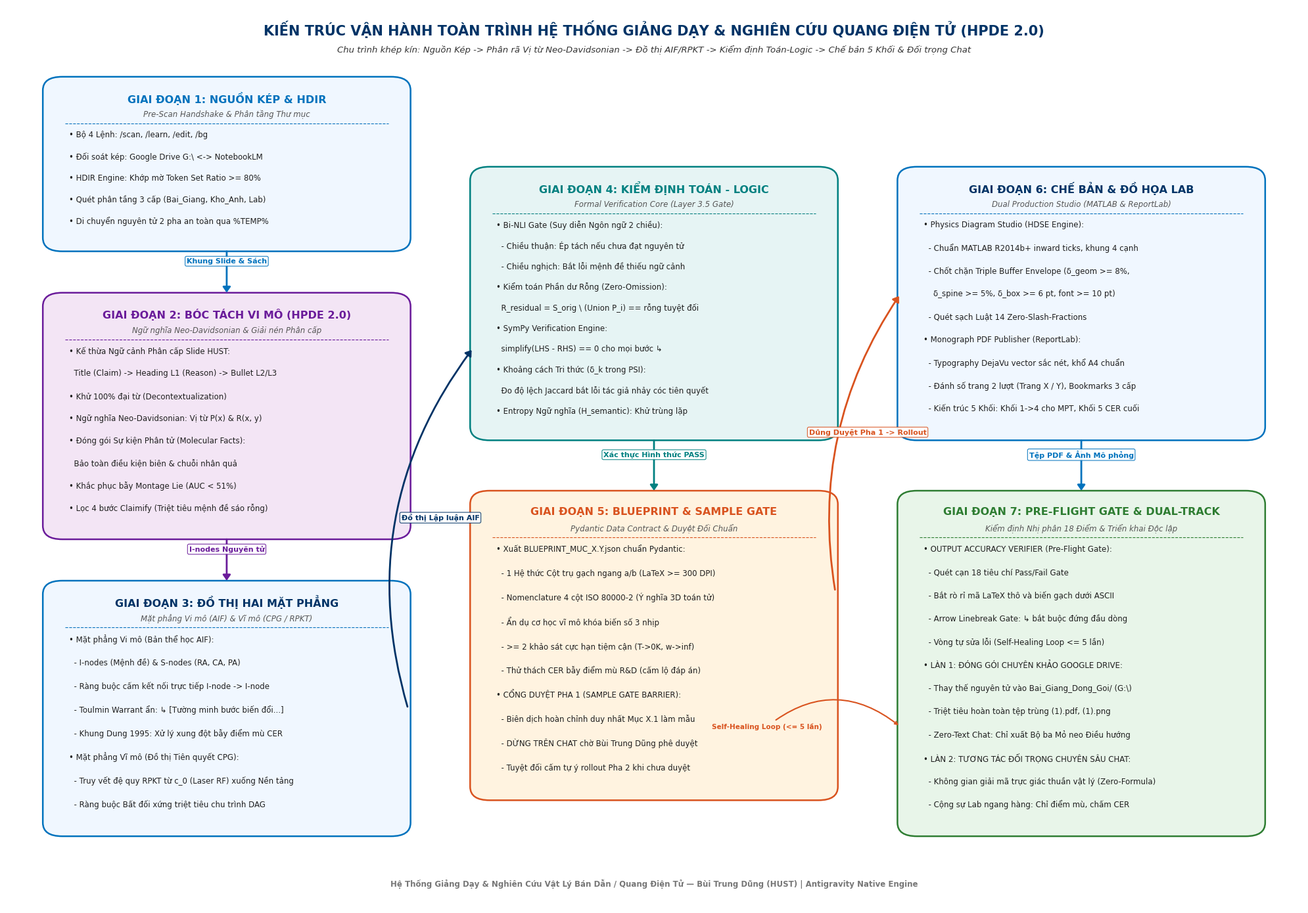

The matplotlib source for this figure: (Note: this script raises an exception after producing the figure.)
# -*- coding: utf-8 -*-
"""
Script vẽ đồ thị hình ảnh toàn bộ chu trình vận hành của Hệ Thống Giảng Dạy & Nghiên Cứu Quang Điện Tử (HPDE 2.0).
Xuất ra tệp ảnh kỹ thuật độ phân giải cao tại output/figures/chu_trinh_van_hanh_he_thong_hpde.png.
"""

import matplotlib.pyplot as plt
import matplotlib.patches as patches
from matplotlib.path import Path
import os
import sys

sys.stdout.reconfigure(encoding='utf-8')

# Thiết lập font chữ tiếng Việt sắc nét và chuẩn đồ họa
plt.rcParams['font.family'] = ['Segoe UI', 'DejaVu Sans', 'Arial']
plt.rcParams['mathtext.fontset'] = 'cm'

fig = plt.figure(figsize=(20, 14), dpi=300)
ax = fig.add_subplot(111)
ax.set_xlim(0, 100)
ax.set_ylim(0, 100)
ax.axis('off')

# Màu sắc theo quy chuẩn hệ thống
C_NAVY = "#003366"       # HUST Main Dark Blue
C_BLUE = "#0072BD"       # Primary MATLAB Blue
C_LIGHT_BLUE = "#F0F7FF" # Light blue fill
C_TEAL = "#008080"       # Verification Teal
C_LIGHT_TEAL = "#E6F4F4" # Light teal fill
C_GREEN = "#2E7D32"      # Gate Green
C_LIGHT_GREEN = "#E8F5E9"# Light green fill
C_AMBER = "#D9531F"      # Accent Amber
C_LIGHT_AMBER = "#FFF3E0"# Light amber fill
C_PURPLE = "#6A1B9A"     # AIF/Logic Purple
C_LIGHT_PURPLE = "#F3E5F5"# Light purple fill
C_GRAY = "#424242"       # Dark Gray Text
C_BORDER = "#B0BEC5"     # Subtle border

def draw_box(ax, x, y, w, h, title, subtitle, items, bg_color, border_color, title_color="#003366", corner_radius=1.5):
    """Vẽ hộp phân tầng chuyên khảo kỹ thuật bo góc với tiêu đề và danh sách đặc tả"""
    box = patches.FancyBboxPatch(
        (x, y), w, h,
        boxstyle=f"round,pad=0.2,rounding_size={corner_radius}",
        edgecolor=border_color, facecolor=bg_color,
        linewidth=1.8, zorder=2
    )
    ax.add_patch(box)
    
    # Header
    ax.text(x + w/2, y + h - 2.2, title, fontsize=11.5, weight='bold', color=title_color, ha='center', va='center', zorder=3)
    if subtitle:
        ax.text(x + w/2, y + h - 4.0, subtitle, fontsize=8.5, style='italic', color="#555555", ha='center', va='center', zorder=3)
        start_y = y + h - 5.8
    else:
        start_y = y + h - 4.2
        
    # Divider line
    ax.plot([x + 1.5, x + w - 1.5], [start_y + 0.8, start_y + 0.8], color=border_color, linewidth=0.8, linestyle='--', zorder=3)
    
    # Items
    line_h = (start_y - (y + 1.2)) / max(1, len(items))
    for i, itm in enumerate(items):
        item_y = start_y - 0.5 - i * line_h
        ax.text(x + 1.8, item_y, itm, fontsize=8.5, color="#1F1F1F", ha='left', va='center', zorder=3)

def draw_arrow(ax, x1, y1, x2, y2, label="", color="#0072BD", lw=2.0, connectionstyle="arc3,rad=0.0"):
    """Vẽ mũi tên liên kết có hướng giữa các khối"""
    arrow = patches.FancyArrowPatch(
        (x1, y1), (x2, y2),
        arrowstyle='-|>,head_length=5,head_width=3.5',
        color=color, linewidth=lw, zorder=4,
        connectionstyle=connectionstyle
    )
    ax.add_patch(arrow)
    if label:
        mid_x = (x1 + x2) / 2
        mid_y = (y1 + y2) / 2
        ax.text(mid_x, mid_y + 1.2, label, fontsize=8.0, weight='bold', color=color, ha='center', va='center',
                bbox=dict(boxstyle='round,pad=0.2', facecolor='white', edgecolor=color, alpha=0.9, lw=0.8), zorder=5)

# --- TIÊU ĐỀ TỔNG QUAN ---
ax.text(50, 97.5, "KIẾN TRÚC VẬN HÀNH TOÀN TRÌNH HỆ THỐNG GIẢNG DẠY & NGHIÊN CỨU QUANG ĐIỆN TỬ (HPDE 2.0)",
        fontsize=15, weight='bold', color=C_NAVY, ha='center', va='center')
ax.text(50, 95.2, "Chu trình khép kín: Nguồn Kép -> Phân rã Vị từ Neo-Davidsonian -> Đồ thị AIF/RPKT -> Kiểm định Toán-Logic -> Chế bản 5 Khối & Đối trọng Chat",
        fontsize=9.5, style='italic', color="#333333", ha='center', va='center')

# ===========================================================================
# CỘT 1 (Trái): GIAI ĐOẠN 1 & 2 - ĐẦU VÀO & BÓC TÁCH VI MÔ
# ===========================================================================

# Giai đoạn 1: Nguồn Kép & Tiền Trạm
draw_box(
    ax, 3, 73, 28, 19,
    "GIAI ĐOẠN 1: NGUỒN KÉP & HDIR",
    "Pre-Scan Handshake & Phân tầng Thư mục",
    [
        "• Bộ 4 Lệnh: /scan, /learn, /edit, /bg",
        "• Đối soát kép: Google Drive G:\\ <-> NotebookLM",
        "• HDIR Engine: Khớp mờ Token Set Ratio >= 80%",
        "• Quét phân tầng 3 cấp (Bai_Giang, Kho_Anh, Lab)",
        "• Di chuyển nguyên tử 2 pha an toàn qua %TEMP%"
    ],
    C_LIGHT_BLUE, C_BLUE, C_BLUE
)

# Giai đoạn 2: HPDE 2.0 Bóc Tách Vi Mô
draw_box(
    ax, 3, 41, 28, 27,
    "GIAI ĐOẠN 2: BÓC TÁCH VI MÔ (HPDE 2.0)",
    "Ngữ nghĩa Neo-Davidsonian & Giải nén Phân cấp",
    [
        "• Kế thừa Ngữ cảnh Phân cấp Slide HUST:",
        "  Title (Claim) -> Heading L1 (Reason) -> Bullet L2/L3",
        "• Khử 100% đại từ (Decontextualization)",
        "• Ngữ nghĩa Neo-Davidsonian: Vị từ P(x) & R(x, y)",
        "• Đóng gói Sự kiện Phân tử (Molecular Facts):",
        "  Bảo toàn điều kiện biên & chuỗi nhân quả",
        "• Khắc phục bẫy Montage Lie (AUC < 51%)",
        "• Lọc 4 bước Claimify (Triệt tiêu mệnh đề sáo rỗng)"
    ],
    C_LIGHT_PURPLE, C_PURPLE, C_PURPLE
)

# Giai đoạn 3: Đồ Thị Hai Mặt Phẳng (SciSlide Dual-Plane)
draw_box(
    ax, 3, 8, 28, 28,
    "GIAI ĐOẠN 3: ĐỒ THỊ HAI MẶT PHẲNG",
    "Mặt phẳng Vi mô (AIF) & Vĩ mô (CPG / RPKT)",
    [
        "• Mặt phẳng Vi mô (Bản thể học AIF):",
        "  - I-nodes (Mệnh đề) & S-nodes (RA, CA, PA)",
        "  - Ràng buộc cấm kết nối trực tiếp I-node -> I-node",
        "  - Toulmin Warrant ẩn: ↳ [Tường minh bước biến đổi...]",
        "  - Khung Dung 1995: Xử lý xung đột bẫy điểm mù CER",
        "• Mặt phẳng Vĩ mô (Đồ thị Tiên quyết CPG):",
        "  - Truy vết đệ quy RPKT từ c_0 (Laser RF) xuống Nền tảng",
        "  - Ràng buộc Bất đối xứng triệt tiêu chu trình DAG"
    ],
    C_LIGHT_BLUE, C_BLUE, C_NAVY
)

# ===========================================================================
# CỘT 2 (Giữa): GIAI ĐOẠN 4 & 5 - KIỂM ĐỊNH TOÁN HÌNH THỨC & BLUEPRINT
# ===========================================================================

# Giai đoạn 4: Cổng Kiểm Định Toán - Logic Hình Thức
draw_box(
    ax, 36, 52, 28, 30,
    "GIAI ĐOẠN 4: KIỂM ĐỊNH TOÁN - LOGIC",
    "Formal Verification Core (Layer 3.5 Gate)",
    [
        "• Bi-NLI Gate (Suy diễn Ngôn ngữ 2 chiều):",
        "  - Chiều thuận: Ép tách nếu chưa đạt nguyên tử",
        "  - Chiều nghịch: Bắt lỗi mệnh đề thiếu ngữ cảnh",
        "• Kiểm toán Phần dư Rỗng (Zero-Omission):",
        "  R_residual = S_orig \\ (Union P_i) == rỗng tuyệt đối",
        "• SymPy Verification Engine:",
        "  simplify(LHS - RHS) == 0 cho mọi bước ↳",
        "• Khoảng cách Tri thức (δ_k trong PSI):",
        "  Đo độ lệch Jaccard bắt lỗi tác giả nhảy cóc tiên quyết",
        "• Entropy Ngữ nghĩa (H_semantic): Khử trùng lặp"
    ],
    C_LIGHT_TEAL, C_TEAL, C_TEAL
)

# Giai đoạn 5: PLBE & Chốt Chặn Pha 1 (Sample Gate)
draw_box(
    ax, 36, 12, 28, 34,
    "GIAI ĐOẠN 5: BLUEPRINT & SAMPLE GATE",
    "Pydantic Data Contract & Duyệt Đối Chuẩn",
    [
        "• Xuất BLUEPRINT_MUC_X.Y.json chuẩn Pydantic:",
        "  - 1 Hệ thức Cột trụ gạch ngang a/b (LaTeX >= 300 DPI)",
        "  - Nomenclature 4 cột ISO 80000-2 (Ý nghĩa 3D toán tử)",
        "  - Ẩn dụ cơ học vĩ mô khóa biến số 3 nhịp",
        "  - >= 2 khảo sát cực hạn tiệm cận (T->0K, w->inf)",
        "  - Thử thách CER bẫy điểm mù R&D (cấm lộ đáp án)",
        "• CỔNG DUYỆT PHA 1 (SAMPLE GATE BARRIER):",
        "  - Biên dịch hoàn chỉnh duy nhất Mục X.1 làm mẫu",
        "  - DỪNG TRÊN CHAT chờ Bùi Trung Dũng phê duyệt",
        "  - Tuyệt đối cấm tự ý rollout Pha 2 khi chưa duyệt"
    ],
    C_LIGHT_AMBER, C_AMBER, C_AMBER
)

# ===========================================================================
# CỘT 3 (Phải): GIAI ĐOẠN 6 & 7 - CHẾ BẢN SONG HÀNH & TRIỂN KHAI 2 LÀN
# ===========================================================================

# Giai đoạn 6: Phòng Thí Nghiệm Đồ Họa & Chế Bản PDF
draw_box(
    ax, 69, 52, 28, 30,
    "GIAI ĐOẠN 6: CHẾ BẢN & ĐỒ HỌA LAB",
    "Dual Production Studio (MATLAB & ReportLab)",
    [
        "• Physics Diagram Studio (HDSE Engine):",
        "  - Chuẩn MATLAB R2014b+ inward ticks, khung 4 cạnh",
        "  - Chốt chặn Triple Buffer Envelope (δ_geom >= 8%,",
        "    δ_spine >= 5%, δ_box >= 6 pt, font >= 10 pt)",
        "  - Quét sạch Luật 14 Zero-Slash-Fractions",
        "• Monograph PDF Publisher (ReportLab):",
        "  - Typography DejaVu vector sắc nét, khổ A4 chuẩn",
        "  - Đánh số trang 2 lượt (Trang X / Y), Bookmarks 3 cấp",
        "  - Kiến trúc 5 Khối: Khối 1->4 cho MPT, Khối 5 CER cuối"
    ],
    C_LIGHT_BLUE, C_BLUE, C_NAVY
)

# Giai đoạn 7: Kiểm Định Đầu Ra & Triển Khai 2 Làn Song Song
draw_box(
    ax, 69, 8, 28, 38,
    "GIAI ĐOẠN 7: PRE-FLIGHT GATE & DUAL-TRACK",
    "Kiểm định Nhị phân 18 Điểm & Triển khai Độc lập",
    [
        "• OUTPUT ACCURACY VERIFIER (Pre-Flight Gate):",
        "  - Quét cạn 18 tiêu chí Pass/Fail Gate",
        "  - Bắt rò rỉ mã LaTeX thô và biến gạch dưới ASCII",
        "  - Arrow Linebreak Gate: ↳ bắt buộc đứng đầu dòng",
        "  - Vòng tự sửa lỗi (Self-Healing Loop <= 5 lần)",
        "• LÀN 1: ĐÓNG GÓI CHUYÊN KHẢO GOOGLE DRIVE:",
        "  - Thay thế nguyên tử vào Bai_Giang_Dong_Goi/ (G:\\)",
        "  - Triệt tiêu hoàn toàn tệp trùng (1).pdf, (1).png",
        "  - Zero-Text Chat: Chỉ xuất Bộ ba Mỏ neo Điều hướng",
        "• LÀN 2: TƯƠNG TÁC ĐỐI TRỌNG CHUYÊN SÂU CHAT:",
        "  - Không gian giải mã trực giác thuần vật lý (Zero-Formula)",
        "  - Cộng sự Lab ngang hàng: Chỉ điểm mù, chấm CER"
    ],
    C_LIGHT_GREEN, C_GREEN, C_GREEN
)

# ===========================================================================
# CÁC MŨI TÊN DÒNG CHẢY LIÊN THÔNG (CAUSAL WORKFLOW ARROWS)
# ===========================================================================

# Cột 1: G1 -> G2 -> G3
draw_arrow(ax, 17, 73, 17, 68, "Khung Slide & Sách", C_BLUE)
draw_arrow(ax, 17, 41, 17, 36, "I-nodes Nguyên tử", C_PURPLE)

# G3 (Cột 1) -> G4 (Cột 2)
draw_arrow(ax, 31, 22, 36, 62, "Đồ thị Lập luận AIF", C_NAVY, connectionstyle="arc3,rad=-0.25")

# G4 (Cột 2) -> G5 (Cột 2)
draw_arrow(ax, 50, 52, 50, 46, "Xác thực Hình thức PASS", C_TEAL)

# G5 (Cột 2) -> G6 (Cột 3): Khi Pha 1 được Dũng phê duyệt trên Chat
draw_arrow(ax, 64, 35, 69, 68, "Dũng Duyệt Pha 1 -> Rollout", C_AMBER, connectionstyle="arc3,rad=-0.2")

# G6 (Cột 3) -> G7 (Cột 3)
draw_arrow(ax, 83, 52, 83, 46, "Tệp PDF & Ảnh Mô phỏng", C_BLUE)

# Vòng lặp Self-Healing trong G7
ax.annotate(
    "Self-Healing Loop (<= 5 lần)",
    xy=(69, 20), xytext=(63, 20),
    arrowprops=dict(arrowstyle="->", color=C_AMBER, lw=1.5, connectionstyle="arc3,rad=-0.4"),
    fontsize=7.5, weight='bold', color=C_AMBER, ha='right', va='center'
)

# Chân trang bản quyền và chuẩn kỹ thuật
ax.text(50, 2.5, "Hệ Thống Giảng Dạy & Nghiên Cứu Vật Lý Bán Dẫn / Quang Điện Tử — Bùi Trung Dũng (HUST) | Antigravity Native Engine",
        fontsize=8.5, weight='bold', color="#777777", ha='center', va='center')

plt.tight_layout()
output_img_path = os.path.join("output", "figures", "chu_trinh_van_hanh_he_thong_hpde.png")
plt.savefig(output_img_path, dpi=300, bbox_inches='tight', facecolor='white')
plt.close(fig)

print(f"Đã xuất đồ thị hình ảnh kỹ thuật thành công tại: {output_img_path}")
